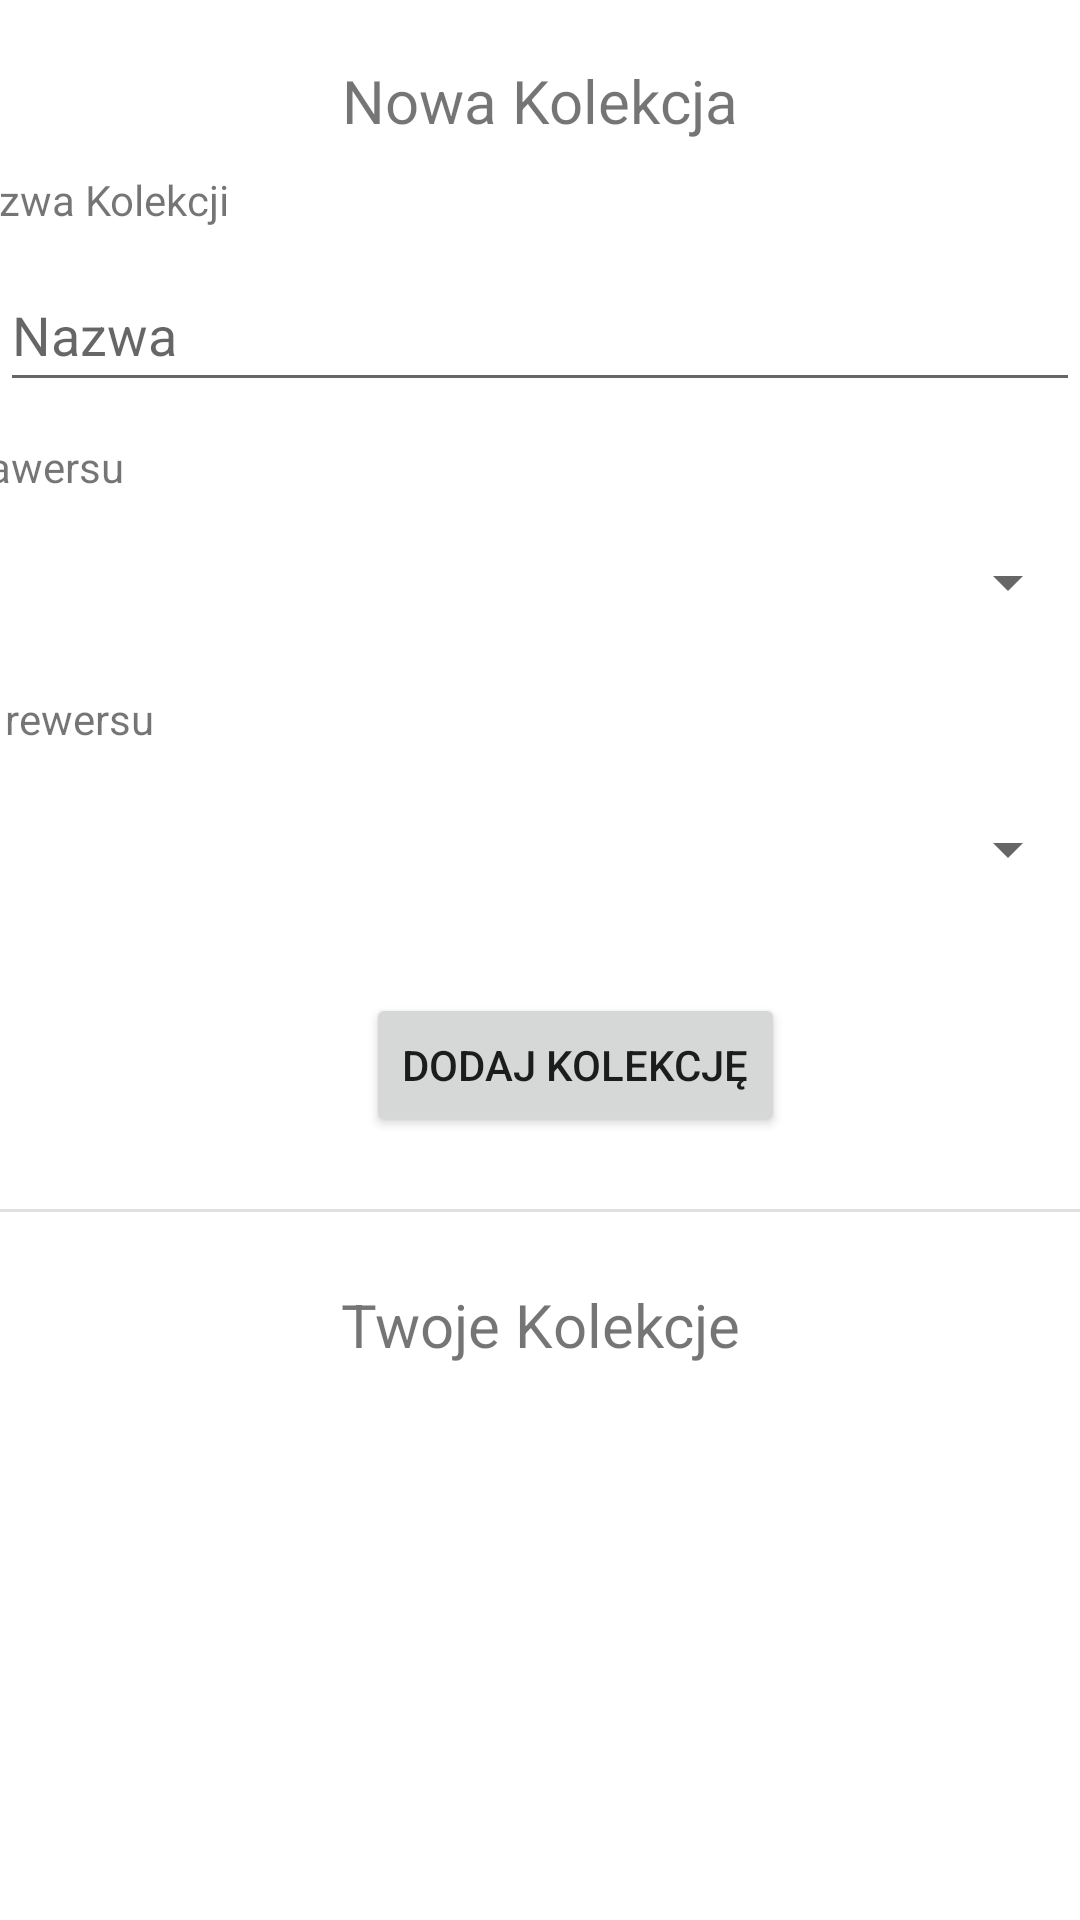

Produce the Android XML layout that renders to this screen, including the resource entries it uses.
<!-- AndroidManifest.xml: application theme Theme.FiszkApp -->
<!-- res/layout/activity_collections.xml -->
<?xml version="1.0" encoding="utf-8"?>
<androidx.constraintlayout.widget.ConstraintLayout xmlns:android="http://schemas.android.com/apk/res/android"
    xmlns:app="http://schemas.android.com/apk/res-auto"
    xmlns:tools="http://schemas.android.com/tools"
    android:layout_width="match_parent"
    android:layout_height="match_parent"
    tools:context=".CollectionsActivity">

    <EditText
        android:id="@+id/editTextCollectionName"
        android:layout_width="fill_parent"
        android:layout_height="wrap_content"
        android:layout_marginTop="5dp"
        android:layout_marginBottom="12dp"
        android:ems="10"
        android:hint="Nazwa"
        android:inputType="textPersonName"
        android:minHeight="48dp"
        app:layout_constraintBottom_toTopOf="@+id/labelLanguageFront"
        app:layout_constraintEnd_toEndOf="parent"
        app:layout_constraintStart_toStartOf="parent"
        app:layout_constraintTop_toBottomOf="@+id/labelName" />

    <TextView
        android:id="@+id/labelAddCollection"
        android:layout_width="wrap_content"
        android:layout_height="wrap_content"
        android:layout_marginStart="139dp"
        android:layout_marginTop="16dp"
        android:layout_marginEnd="139dp"
        android:layout_marginBottom="35dp"
        android:text="Nowa Kolekcja"
        android:textSize="20sp"
        app:layout_constraintBottom_toTopOf="@+id/editTextCollectionName"
        app:layout_constraintEnd_toEndOf="parent"
        app:layout_constraintStart_toStartOf="parent"
        app:layout_constraintTop_toTopOf="parent" />

    <TextView
        android:id="@+id/labelName"
        android:layout_width="wrap_content"
        android:layout_height="wrap_content"
        android:layout_marginStart="7dp"
        android:layout_marginTop="10dp"
        android:layout_marginEnd="309dp"
        android:layout_marginBottom="5dp"
        android:text="Nazwa Kolekcji"
        app:layout_constraintBottom_toTopOf="@+id/editTextCollectionName"
        app:layout_constraintEnd_toEndOf="parent"
        app:layout_constraintStart_toStartOf="parent"
        app:layout_constraintTop_toBottomOf="@+id/labelAddCollection" />

    <Spinner
        android:id="@+id/spinnerLanguageFront"
        android:layout_width="fill_parent"
        android:layout_height="wrap_content"
        android:layout_marginTop="5dp"
        android:minHeight="48dp"
        app:layout_constraintEnd_toEndOf="parent"
        app:layout_constraintStart_toStartOf="parent"
        app:layout_constraintTop_toBottomOf="@+id/labelLanguageFront" />

    <TextView
        android:id="@+id/labelLanguageFront"
        android:layout_width="wrap_content"
        android:layout_height="wrap_content"
        android:layout_marginStart="7dp"
        android:layout_marginEnd="319dp"
        android:layout_marginBottom="5dp"
        android:text="Język awersu"
        app:layout_constraintBottom_toTopOf="@+id/spinnerLanguageFront"
        app:layout_constraintEnd_toEndOf="parent"
        app:layout_constraintHorizontal_bias="1.0"
        app:layout_constraintStart_toStartOf="parent" />

    <Spinner
        android:id="@+id/spinnerLanguageBack"
        android:layout_width="fill_parent"
        android:layout_height="wrap_content"
        android:layout_marginTop="5dp"
        android:layout_marginBottom="12dp"
        android:minHeight="48dp"
        app:layout_constraintBottom_toTopOf="@+id/buttonAddCollection"
        app:layout_constraintEnd_toEndOf="parent"
        app:layout_constraintStart_toStartOf="parent"
        app:layout_constraintTop_toBottomOf="@+id/textViewLanguageBack" />

    <TextView
        android:id="@+id/textViewLanguageBack"
        android:layout_width="wrap_content"
        android:layout_height="wrap_content"
        android:layout_marginStart="7dp"
        android:layout_marginTop="12dp"
        android:layout_marginEnd="309dp"
        android:layout_marginBottom="5dp"
        android:text="Język rewersu"
        app:layout_constraintBottom_toTopOf="@+id/spinnerLanguageBack"
        app:layout_constraintEnd_toEndOf="parent"
        app:layout_constraintHorizontal_bias="1.0"
        app:layout_constraintStart_toStartOf="parent"
        app:layout_constraintTop_toBottomOf="@+id/spinnerLanguageFront" />

    <Button
        android:id="@+id/buttonAddCollection"
        android:layout_width="wrap_content"
        android:layout_height="wrap_content"
        android:layout_marginStart="122dp"
        android:layout_marginTop="12dp"
        android:layout_marginEnd="122dp"
        android:layout_marginBottom="12dp"
        android:text="Dodaj Kolekcję"
        app:layout_constraintBottom_toTopOf="@+id/divider"
        app:layout_constraintEnd_toEndOf="parent"
        app:layout_constraintHorizontal_bias="0.0"
        app:layout_constraintStart_toStartOf="parent"
        app:layout_constraintTop_toBottomOf="@+id/spinnerLanguageBack" />

    <View
        android:id="@+id/divider"
        android:layout_width="fill_parent"
        android:layout_height="1dp"
        android:layout_marginTop="12dp"
        android:layout_marginBottom="12dp"
        android:background="?android:attr/listDivider"
        app:layout_constraintBottom_toTopOf="@+id/labelCollections"
        app:layout_constraintEnd_toEndOf="parent"
        app:layout_constraintStart_toStartOf="parent"
        app:layout_constraintTop_toBottomOf="@+id/buttonAddCollection" />

    <TextView
        android:id="@+id/labelCollections"
        android:layout_width="wrap_content"
        android:layout_height="wrap_content"
        android:layout_marginStart="138dp"
        android:layout_marginTop="12dp"
        android:layout_marginEnd="138dp"
        android:layout_marginBottom="12dp"
        android:text="Twoje Kolekcje"
        android:textSize="20sp"
        app:layout_constraintBottom_toTopOf="@+id/recyclerViewCollections"
        app:layout_constraintEnd_toEndOf="parent"
        app:layout_constraintStart_toStartOf="parent"
        app:layout_constraintTop_toBottomOf="@+id/divider" />

    <androidx.recyclerview.widget.RecyclerView
        android:id="@+id/recyclerViewCollections"
        android:layout_width="fill_parent"
        android:layout_height="wrap_content"
        android:layout_marginTop="12dp"
        app:layout_constraintEnd_toEndOf="parent"
        app:layout_constraintStart_toStartOf="parent"
        app:layout_constraintTop_toBottomOf="@+id/labelCollections" />
</androidx.constraintlayout.widget.ConstraintLayout>
<!-- resources referenced by this layout -->
<resources>
  <style name="Theme.FiszkApp" parent="Theme.MaterialComponents.DayNight.DarkActionBar">
          
          <item name="colorPrimary">@color/purple_500</item>
          <item name="colorPrimaryVariant">@color/purple_700</item>
          <item name="colorOnPrimary">@color/white</item>
          
          <item name="colorSecondary">@color/teal_200</item>
          <item name="colorSecondaryVariant">@color/teal_700</item>
          <item name="colorOnSecondary">@color/black</item>
          
          <item name="android:statusBarColor" tools:targetApi="l">?attr/colorPrimaryVariant</item>
          
      </style>
  <!-- not gathered from this repository: default colours our renderer supplied (Android Studio template values) -->
  <color name="purple_500">#FF6200EE</color>
  <color name="purple_700">#FF3700B3</color>
  <color name="teal_200">#FF03DAC5</color>
  <color name="teal_700">#FF018786</color>
  <color name="black">#FF000000</color>
  <color name="white">#FFFFFFFF</color>
</resources>
